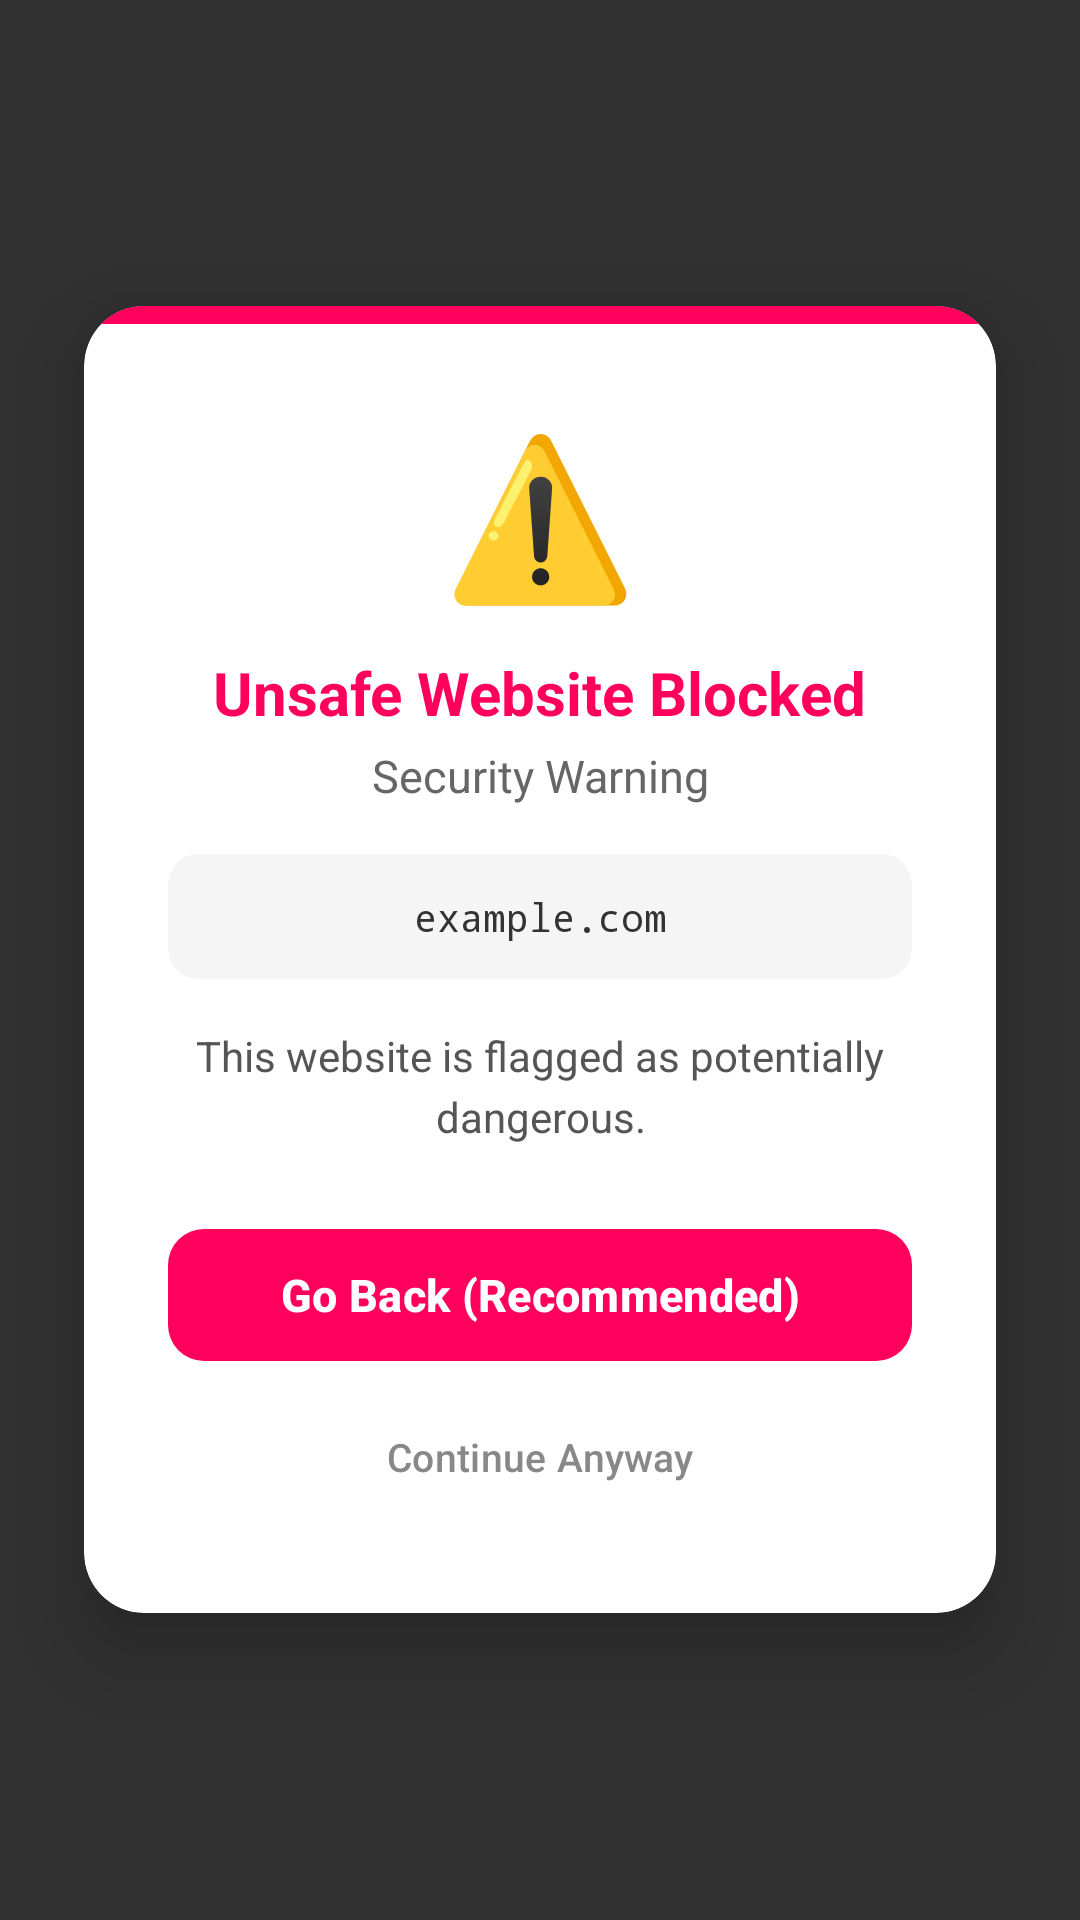

Produce the Android XML layout that renders to this screen, including the resource entries it uses.
<!-- AndroidManifest.xml: application theme Theme.CyberRaksha -->
<!-- res/layout/dialog_threat_alert.xml -->
<?xml version="1.0" encoding="utf-8"?>
<FrameLayout xmlns:android="http://schemas.android.com/apk/res/android"
    xmlns:app="http://schemas.android.com/apk/res-auto"
    android:layout_width="match_parent"
    android:layout_height="match_parent"
    android:background="#CC000000">

    <androidx.cardview.widget.CardView
        android:layout_width="match_parent"
        android:layout_height="wrap_content"
        android:layout_gravity="center"
        android:layout_margin="28dp"
        app:cardCornerRadius="20dp"
        app:cardElevation="16dp"
        app:cardBackgroundColor="#FFFFFF">

        <LinearLayout
            android:layout_width="match_parent"
            android:layout_height="wrap_content"
            android:orientation="vertical">

            
            <View
                android:layout_width="match_parent"
                android:layout_height="6dp"
                android:background="@color/status_danger" />

            <LinearLayout
                android:layout_width="match_parent"
                android:layout_height="wrap_content"
                android:orientation="vertical"
                android:padding="28dp"
                android:gravity="center">

                
                <TextView
                    android:layout_width="wrap_content"
                    android:layout_height="wrap_content"
                    android:text="⚠️"
                    android:textSize="52sp" />

                <TextView
                    android:id="@+id/tvAlertTitle"
                    android:layout_width="wrap_content"
                    android:layout_height="wrap_content"
                    android:layout_marginTop="12dp"
                    android:text="Unsafe Website Blocked"
                    android:textColor="@color/status_danger"
                    android:textSize="20sp"
                    android:textStyle="bold"
                    android:gravity="center" />

                <TextView
                    android:id="@+id/tvAlertSubtitle"
                    android:layout_width="wrap_content"
                    android:layout_height="wrap_content"
                    android:layout_marginTop="4dp"
                    android:text="Security Warning"
                    android:textColor="#666666"
                    android:textSize="15sp"
                    android:gravity="center" />

                
                <androidx.cardview.widget.CardView
                    android:layout_width="match_parent"
                    android:layout_height="wrap_content"
                    android:layout_marginTop="16dp"
                    app:cardCornerRadius="10dp"
                    app:cardBackgroundColor="#F5F5F5"
                    app:strokeWidth="0dp"
                    app:cardElevation="0dp">
                    <TextView
                        android:id="@+id/tvThreatUrl"
                        android:layout_width="match_parent"
                        android:layout_height="wrap_content"
                        android:padding="12dp"
                        android:gravity="center"
                        android:text="example.com"
                        android:textColor="#333333"
                        android:textSize="13sp"
                        android:fontFamily="monospace"
                        android:maxLines="2"
                        android:ellipsize="middle" />
                </androidx.cardview.widget.CardView>

                <TextView
                    android:id="@+id/tvRiskDescription"
                    android:layout_width="match_parent"
                    android:layout_height="wrap_content"
                    android:layout_marginTop="16dp"
                    android:gravity="center"
                    android:text="This website is flagged as potentially dangerous."
                    android:textColor="#555555"
                    android:textSize="14sp"
                    android:lineSpacingExtra="4dp" />

                
                <com.google.android.material.button.MaterialButton
                    android:id="@+id/btnBackToSafety"
                    android:layout_width="match_parent"
                    android:layout_height="52dp"
                    android:layout_marginTop="24dp"
                    android:text="Go Back (Recommended)"
                    android:textAllCaps="false"
                    android:textSize="15sp"
                    android:textStyle="bold"
                    app:cornerRadius="12dp"
                    app:backgroundTint="@color/status_danger" />

                
                <com.google.android.material.button.MaterialButton
                    android:id="@+id/btnIgnore"
                    style="@style/Widget.Material3.Button.TextButton"
                    android:layout_width="match_parent"
                    android:layout_height="wrap_content"
                    android:layout_marginTop="4dp"
                    android:text="Continue Anyway"
                    android:textAllCaps="false"
                    android:textColor="#888888"
                    android:textSize="13sp" />

            </LinearLayout>
        </LinearLayout>
    </androidx.cardview.widget.CardView>
</FrameLayout>
<!-- resources referenced by this layout -->
<resources>
  <color name="status_danger">#FF005C</color>
  <style name="Theme.CyberRaksha" parent="Base.Theme.CyberRaksha" />
  <style name="Base.Theme.CyberRaksha" parent="Theme.Material3.Light.NoActionBar">
          <item name="colorPrimary">@color/primaryColor</item>
          <item name="colorOnPrimary">@color/white</item>
          <item name="colorPrimaryContainer">@color/primaryLightColor</item>
          <item name="colorOnPrimaryContainer">@color/primaryColor</item>
          <item name="colorSecondary">@color/primaryDarkColor</item>
          <item name="colorOnSecondary">@color/white</item>
          <item name="android:navigationBarColor">@android:color/transparent</item>
          <item name="android:statusBarColor">@android:color/transparent</item>
          <item name="android:windowBackground">@color/backgroundColor</item>
          <item name="colorSurface">@color/surface_white</item>
          <item name="colorOnSurface">@color/text_primary</item>
          <item name="colorSurfaceVariant">@color/backgroundColor</item>
          <item name="colorOnSurfaceVariant">@color/text_secondary</item>
          <item name="android:textColorPrimary">@color/text_primary</item>
          <item name="android:textColorSecondary">@color/text_secondary</item>
          <item name="android:windowTranslucentStatus">false</item>
          <item name="android:windowTranslucentNavigation">false</item>
          <item name="android:windowDrawsSystemBarBackgrounds">true</item>
      </style>
  <color name="primaryColor">#1FAF8B</color>
  <color name="white">#FFFFFFFF</color>
  <color name="primaryLightColor">#E8F5F2</color>
  <color name="primaryDarkColor">#16896D</color>
  <color name="backgroundColor">#F5F7F6</color>
  <color name="surface_white">#FFFFFF</color>
  <color name="text_primary">#2D3436</color>
  <color name="text_secondary">#636E72</color>
</resources>
